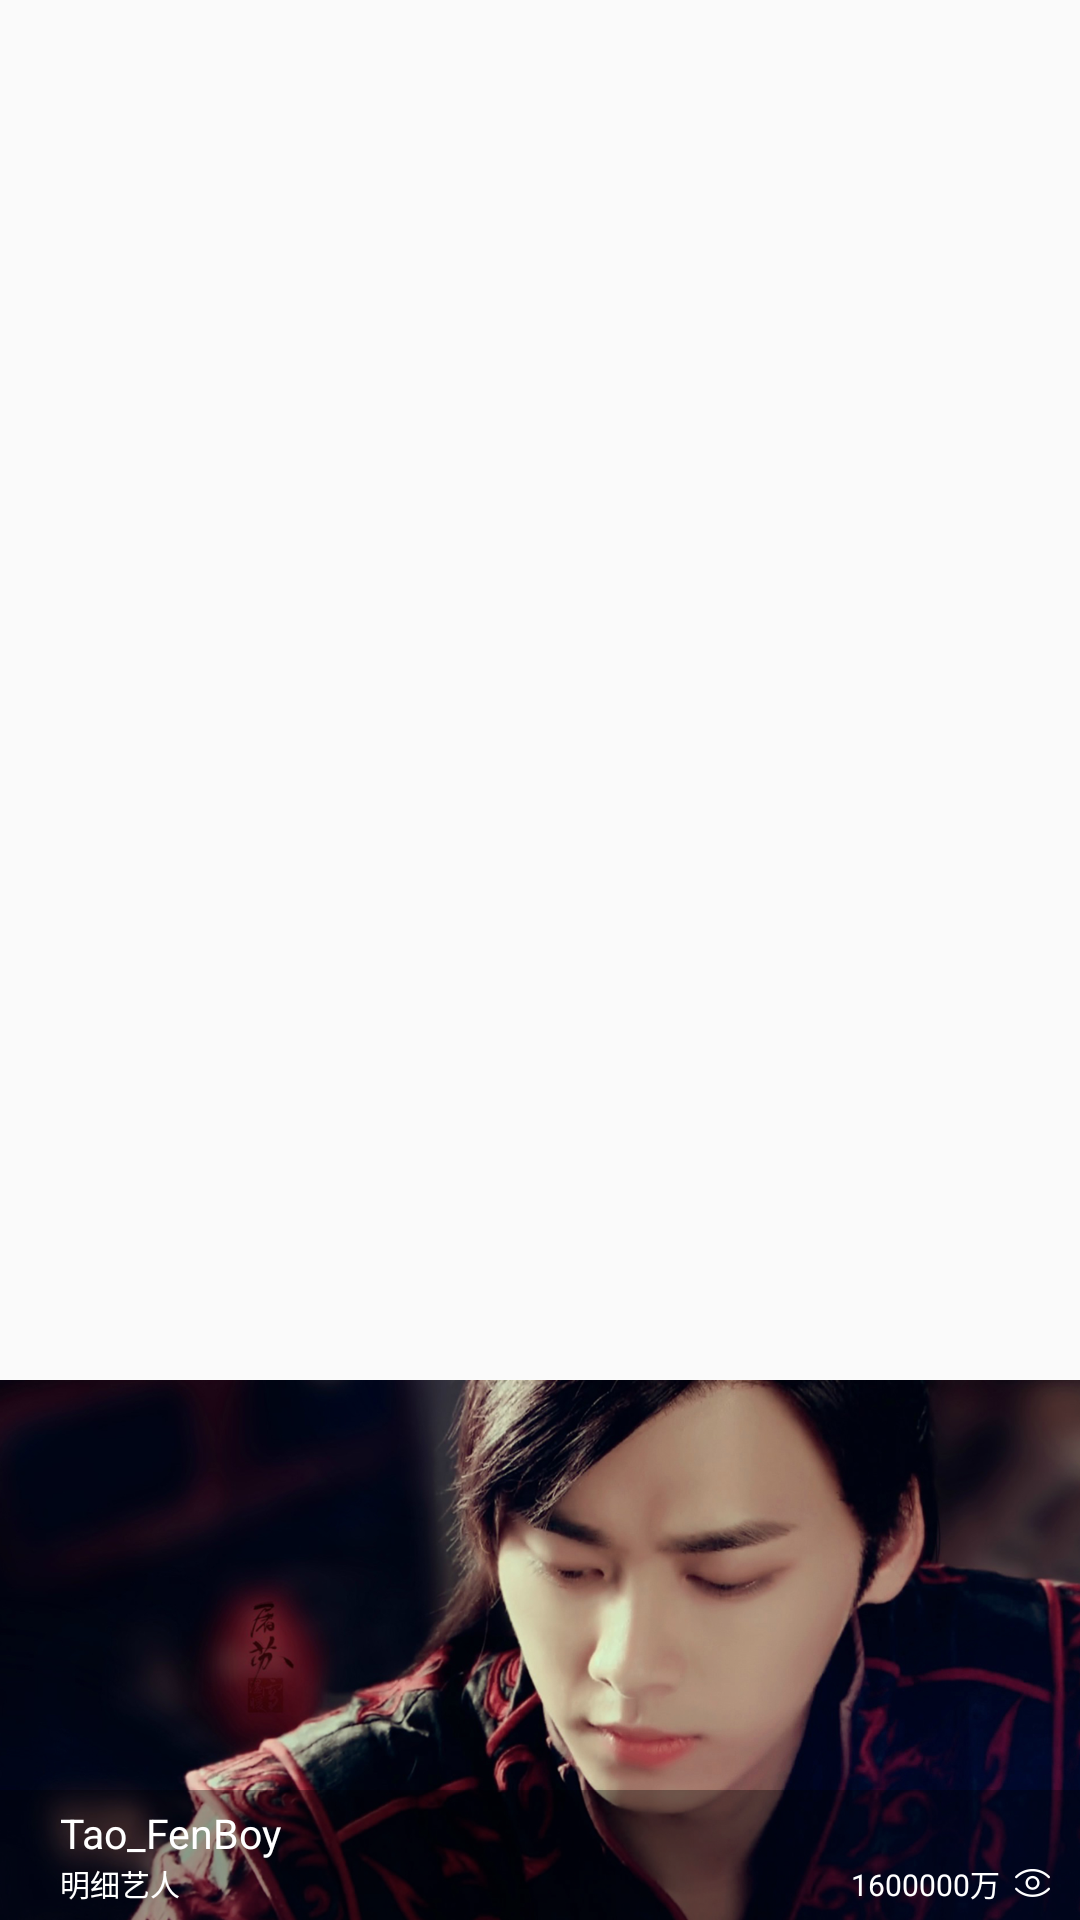

The Android layout XML behind this screen, and the referenced resources:
<!-- AndroidManifest.xml: application theme AppTheme -->
<!-- res/layout/video_item.xml -->
<?xml version="1.0" encoding="utf-8"?>
<RelativeLayout xmlns:android="http://schemas.android.com/apk/res/android"
    android:layout_width="match_parent"
    android:layout_height="wrap_content"
    android:paddingTop="10dp">

    <ImageView
        android:id="@+id/img"
        android:layout_width="match_parent"
        android:layout_height="180dp"
        android:layout_alignParentBottom="true"
        android:scaleType="centerCrop"
        android:src="@drawable/home_banner" />

    <LinearLayout
        android:layout_width="match_parent"
        android:layout_height="wrap_content"
        android:layout_alignParentBottom="true"
        android:background="#5000"
        android:paddingBottom="5dp"
        android:paddingLeft="10dp"
        android:paddingRight="10dp"
        android:paddingTop="5dp">

        <LinearLayout
            android:layout_width="0dp"
            android:layout_height="wrap_content"
            android:layout_gravity="center_vertical"
            android:layout_weight="1"
            android:orientation="vertical"
            android:paddingLeft="10dp">

            <TextView
                android:id="@+id/name_tv"
                android:layout_width="wrap_content"
                android:layout_height="wrap_content"
                android:text="Tao_FenBoy"
                android:textColor="@color/colorWhite"
                android:textSize="13.5sp" />

            <TextView
                android:id="@+id/desc_tv"
                android:lines="1"
                android:layout_width="wrap_content"
                android:layout_height="wrap_content"
                android:text="明细艺人"
                android:textColor="@color/colorWhite"
                android:textSize="10sp" />

        </LinearLayout>

        <LinearLayout
            android:layout_width="wrap_content"
            android:layout_height="wrap_content"
            android:layout_gravity="bottom">

            <TextView
                android:id="@+id/watch_tv"
                android:layout_width="wrap_content"
                android:layout_height="wrap_content"
                android:layout_gravity="center_vertical"
                android:paddingRight="5dp"
                android:text="1600000万"
                android:textColor="@color/colorWhite"
                android:textSize="10sp" />

            <ImageView
                android:layout_width="wrap_content"
                android:layout_height="wrap_content"
                android:layout_gravity="center_vertical"
                android:src="@drawable/home_eye_ico" />
        </LinearLayout>
    </LinearLayout>

</RelativeLayout>
<!-- resources referenced by this layout -->
<resources>
  <color name="colorWhite">#fff</color>
  <!-- drawable home_banner: png bitmap (drawable-xxhdpi, 545108 bytes) -->
  <!-- drawable home_eye_ico: png bitmap (drawable-xxhdpi, 1863 bytes) -->
  <style name="AppTheme" parent="Theme.AppCompat.Light.NoActionBar">
          
          <item name="colorPrimary">@color/colorPrimary</item>
          <item name="colorPrimaryDark">@color/colorPrimaryDark</item>
          <item name="colorAccent">@color/colorAccent</item>
      </style>
  <color name="colorPrimary">#a80d1f</color>
  <color name="colorPrimaryDark">#a80d1f</color>
  <color name="colorAccent">#FF4081</color>
</resources>
